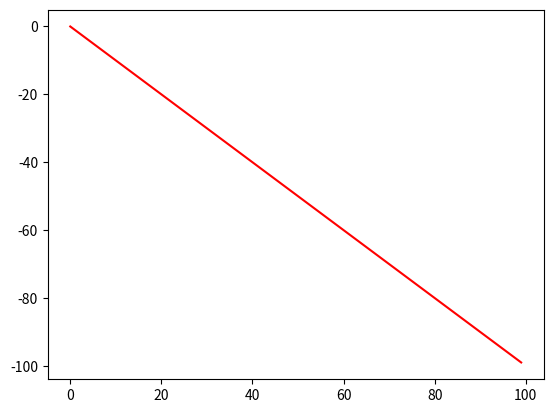

Recreate this plot in Python.
import numpy
from matplotlib import pyplot, transforms

datax= [I for I in range(100)]
datay = datax

# first of all, the base transformation of the data points is needed
base = pyplot.gca().transData
rot = transforms.Affine2D().rotate_deg(270)

# define transformed line
line = pyplot.plot(datax,datay, 'r-', transform= rot + base)

# or alternatively, use:
# line.set_transform(rot + base)

pyplot.show()